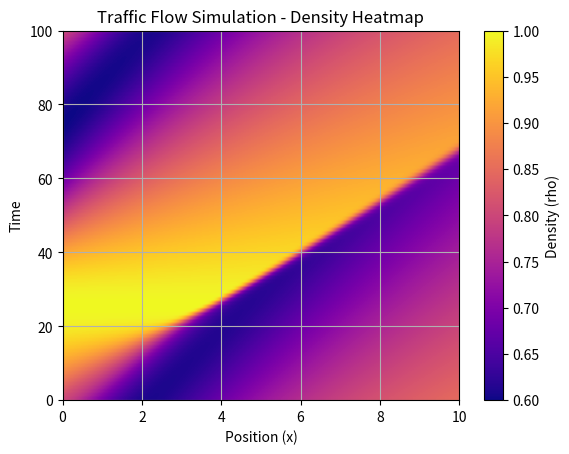
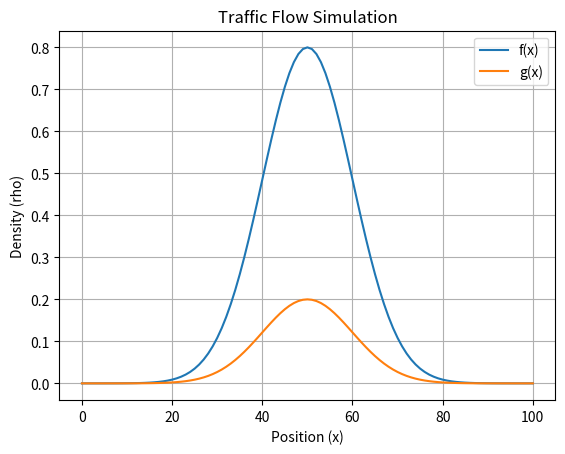

Reproduce these figures in Python, in order.
import numpy as np
import matplotlib.pyplot as plt
from matplotlib.animation import FuncAnimation
import random 

isBOundaryCOnd=False

# Parameters for the simulation
deltaX = 1.0   # Spatial step
deltaT = 0.01  # Time step
T = 10.0       # Total simulation time
L = 100.0     # Length of the domain
#to first model
#Vmax = 4.0 # Maximum velocity
#R = 2.0   
Vmax=40.0
R = 1.0       # Some constant value
V_ref = 39.99  # Given reference velocity

def u_0_x(x):
    #max values possible 0.8
    # if x<L/2:
    #     return 0.99
    # else:
    #     return 0.998
    #________________________________________________
    return 0.2 * np.sin(2 * np.pi *x / L) + 0.80 #mettre 0.3 pour modèle pourri
    #________________________________________________
    #return np.where(x < L/2, 0.8, 0.2)
    #________________________________________________
    #center = L / 2  # Centre de la gaussienne
    #sigma = 0.1 * L  # Écart-type contrôlant la dispersion de la gaussienne
    #return max(0.01,0.8*np.exp(-((x - center) ** 2) / (2 * sigma ** 2))) #intéressente pour montre le pb de pente
    #return 0.5 * max(0.01, 0.8 * np.exp(-((x - center) ** 2) / (2 * sigma ** 2))) modèle pourri
    #________________________________________________
    #return np.where(x < L / 2, 1.0, 0.5)
    #________________________________________________
    #return np.maximum(0, 1 - 0.2*np.abs((x - L / 2)) * 4 / L)
    #return np.maximum(0, 1 - 0.5*np.abs((x - L / 2)) * 4 / L) * 0.5 #modèle pourri
    #________________________________________________
    #center = L / 2  # Centre du pic
    #return np.where(np.abs(x - center) < L / 10, 0.5, 0.2) #mettre 0.5 pour modèle pourri
    


# Functions for velocity and pressure
def vf(rho):
    return (1 - (rho / R)) * Vmax

def p(rho):
    return V_ref * np.log(np.maximum(rho / R, 1e-6))  # Using np.maximum to avoid log(0)

# Euler Explicit Traffic Flow simulation function
def EulerExplicitTrafficFlow(u_0_x, deltaX, deltaT, T, L, Vmax, R):
    maxT = int(T / deltaT) + 1
    maxL = int(L / deltaX) + 1
    
    U = np.zeros((maxT, maxL))
    U[0, :] = [u_0_x(x) for x in np.linspace(0, L, maxL)]
    print(max(U[0, :]))
    #exit()
    if isBOundaryCOnd:
        U[:, 0] = [0.2 * np.sin(2 * np.pi *  t / L) + 0.5 for t in np.linspace(0, T, maxT)]
        
        for t in range(1, maxT):
            #U[t, 0] = U[t-1,-1]
            for j in range(1, maxL):
                rho_i_n = U[t-1, j]
                rho_i_minus_1_n = U[t-1, j-1]
                
                # Calculate v_i_n and v_i_minus_1_n using the given formula
                v_i_n = vf(rho_i_n)
                v_i_minus_1_n = vf(rho_i_minus_1_n)
                
                # Calculate rho_i_n_plus_1 using the explicit Euler method
                U[t, j] = rho_i_n - (deltaT / deltaX) * (rho_i_n * (v_i_n + p(rho_i_n)) - rho_i_minus_1_n * (v_i_minus_1_n + p(rho_i_minus_1_n)))
                #U[t, j] = rho_i_n - (deltaT / deltaX) * (rho_i_n * (v_i_n ) - rho_i_minus_1_n * (v_i_minus_1_n ))
    else:
        for t in range(1, maxT):
            #U[t, 0] = U[t-1,-1]
            for j in range(0, maxL):
                rho_i_n = U[t-1, j]
                rho_i_minus_1_n = U[t-1, j-1]
                
                # Calculate v_i_n and v_i_minus_1_n using the given formula
                v_i_n = vf(rho_i_n)
                v_i_minus_1_n = vf(rho_i_minus_1_n)
                
                # Calculate rho_i_n_plus_1 using the explicit Euler method
                U[t, j] = rho_i_n - (deltaT / deltaX) * (rho_i_n * (v_i_n + p(rho_i_n)) - rho_i_minus_1_n * (v_i_minus_1_n + p(rho_i_minus_1_n)))
                # if(U[t, j]>=1):
                #     print("t ",t,", j",j)
                #     print("U[t, j]",U[t, j])
                #U[t, j] = rho_i_n - ((deltaT / deltaX) * (rho_i_n * (v_i_n ) - rho_i_minus_1_n * (v_i_minus_1_n )))
                # if(U[t, j]>=1):
                #     print("t ",t,", j",j)
                #     print("U[t, j]",U[t, j])
                    # print("rho_i_n",rho_i_n)
                    # print("v_i_n",v_i_n)
                    # print("rho_i_minus_1_n",rho_i_minus_1_n)
                    # print("v_i_minus_1_n",v_i_minus_1_n)
                    
    return U

# Simulating traffic flow
U = EulerExplicitTrafficFlow(u_0_x, deltaX, deltaT, T, L, Vmax, R)

# Plotting the results at the last time step
maxT = int(T / deltaT)  # Number of time steps
maxL = int(L / deltaX)  # Number of spatial points
x = np.linspace(0, L, maxL + 1)  # Adjusted to include both boundaries
time_steps = np.linspace(0, T, maxT + 1)


# Initialize your figure and axis
fig, ax = plt.subplots()
ax.set_xlabel('Position (x)')
ax.set_ylabel('Time')
ax.set_title('Traffic Flow Simulation - Density Heatmap')
ax.grid()

# Create a meshgrid for space and time
time_steps_mesh, space_mesh = np.meshgrid(time_steps, x)

# Plotting the density as a heatmap
im = ax.imshow(U.T, aspect='auto', origin='lower', cmap='plasma', extent=[0, T, 0, L])

# Add a colorbar
cbar = plt.colorbar(im)
cbar.set_label('Density (rho)')

plt.show()


# Initialize your figure and axis
fig, ax = plt.subplots()
ax.set_xlabel('Position (x)')
ax.set_ylabel('Density (rho)')
ax.set_title('Traffic Flow Simulation')
ax.grid()

x = np.linspace(0, maxL, U.shape[1])  # Assuming the x-axis range is from 0 to 1

# Define time_steps array (you may have this defined in your code)
time_steps = np.linspace(0, T, maxT + 1)  # Replace maxT with your actual value

# Create a function to update the plots for each frame of the animation
def update(frame):
    ax.clear()  # Clear the previous plot
    ax.grid()
    ax.plot(x, U[frame, :])
    ax.set_xlabel('Position (x)')
    ax.set_ylabel('Density (rho)')
    ax.set_title('Traffic Flow Simulation - Time Step {}'.format(time_steps[frame]))
    return ax

# Create the animation using time steps as frames
num_frames = len(time_steps)
ani = FuncAnimation(fig, update, frames=num_frames, blit=False, interval=100)

#ani.save('traffic_flow_animation.gif', writer='pillow', fps=30)

plt.show()

#plot the gaussian function : 
def f(x):
    center = L / 2  # Centre de la gaussienne
    sigma = 0.1 * L  # Écart-type contrôlant la dispersion de la gaussienne
    return 0.8*np.exp(-((x - center) ** 2) / (2 * sigma ** 2))

def g(x):
    center = L / 2  # Centre de la gaussienne
    sigma = 0.1 * L  # Écart-type contrôlant la dispersion de la gaussienne
    return 0.2*np.exp(-((x - center) ** 2) / (2 * sigma ** 2))

#plot f and g
x = np.linspace(0, L, maxL + 1)  # Adjusted to include both boundaries
plt.plot(x, f(x), label='f(x)')
plt.plot(x, g(x), label='g(x)')
plt.legend()
plt.show()
